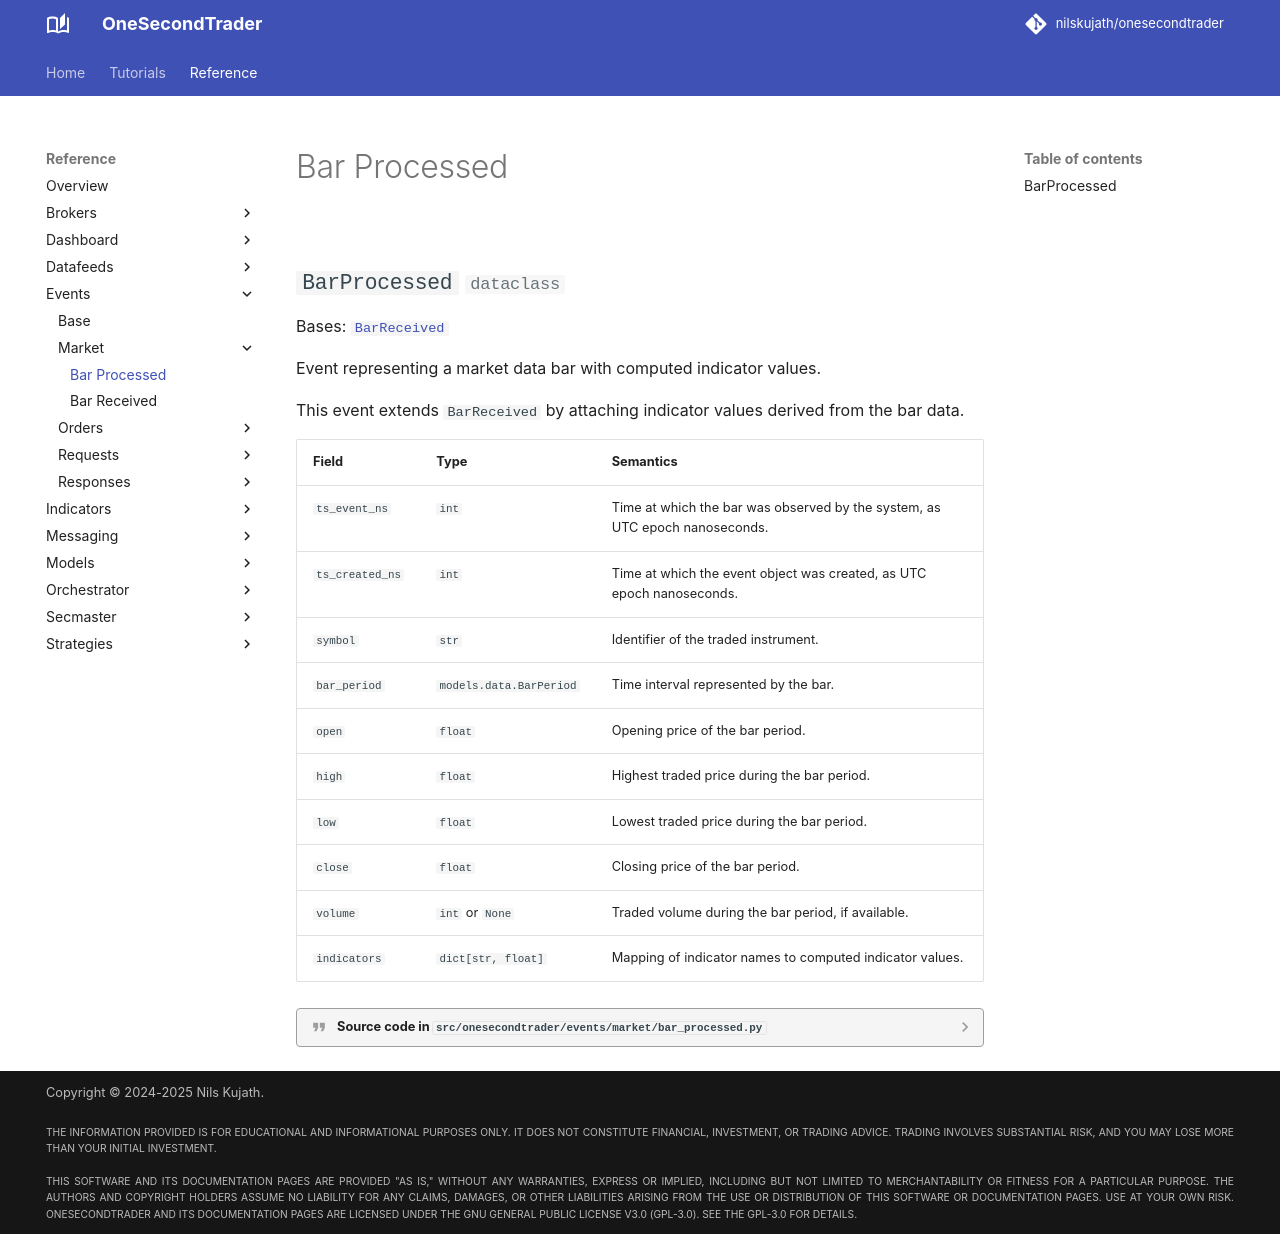

repository: nilskujath/onesecondtrader · page: reference/events/market/bar_processed/index.html · generator: mkdocs

# Bar Processed

::: onesecondtrader.events.market.bar_processed
    options:
      show_root_heading: False
      show_source: true
      heading_level: 2
      show_root_toc_entry: False
